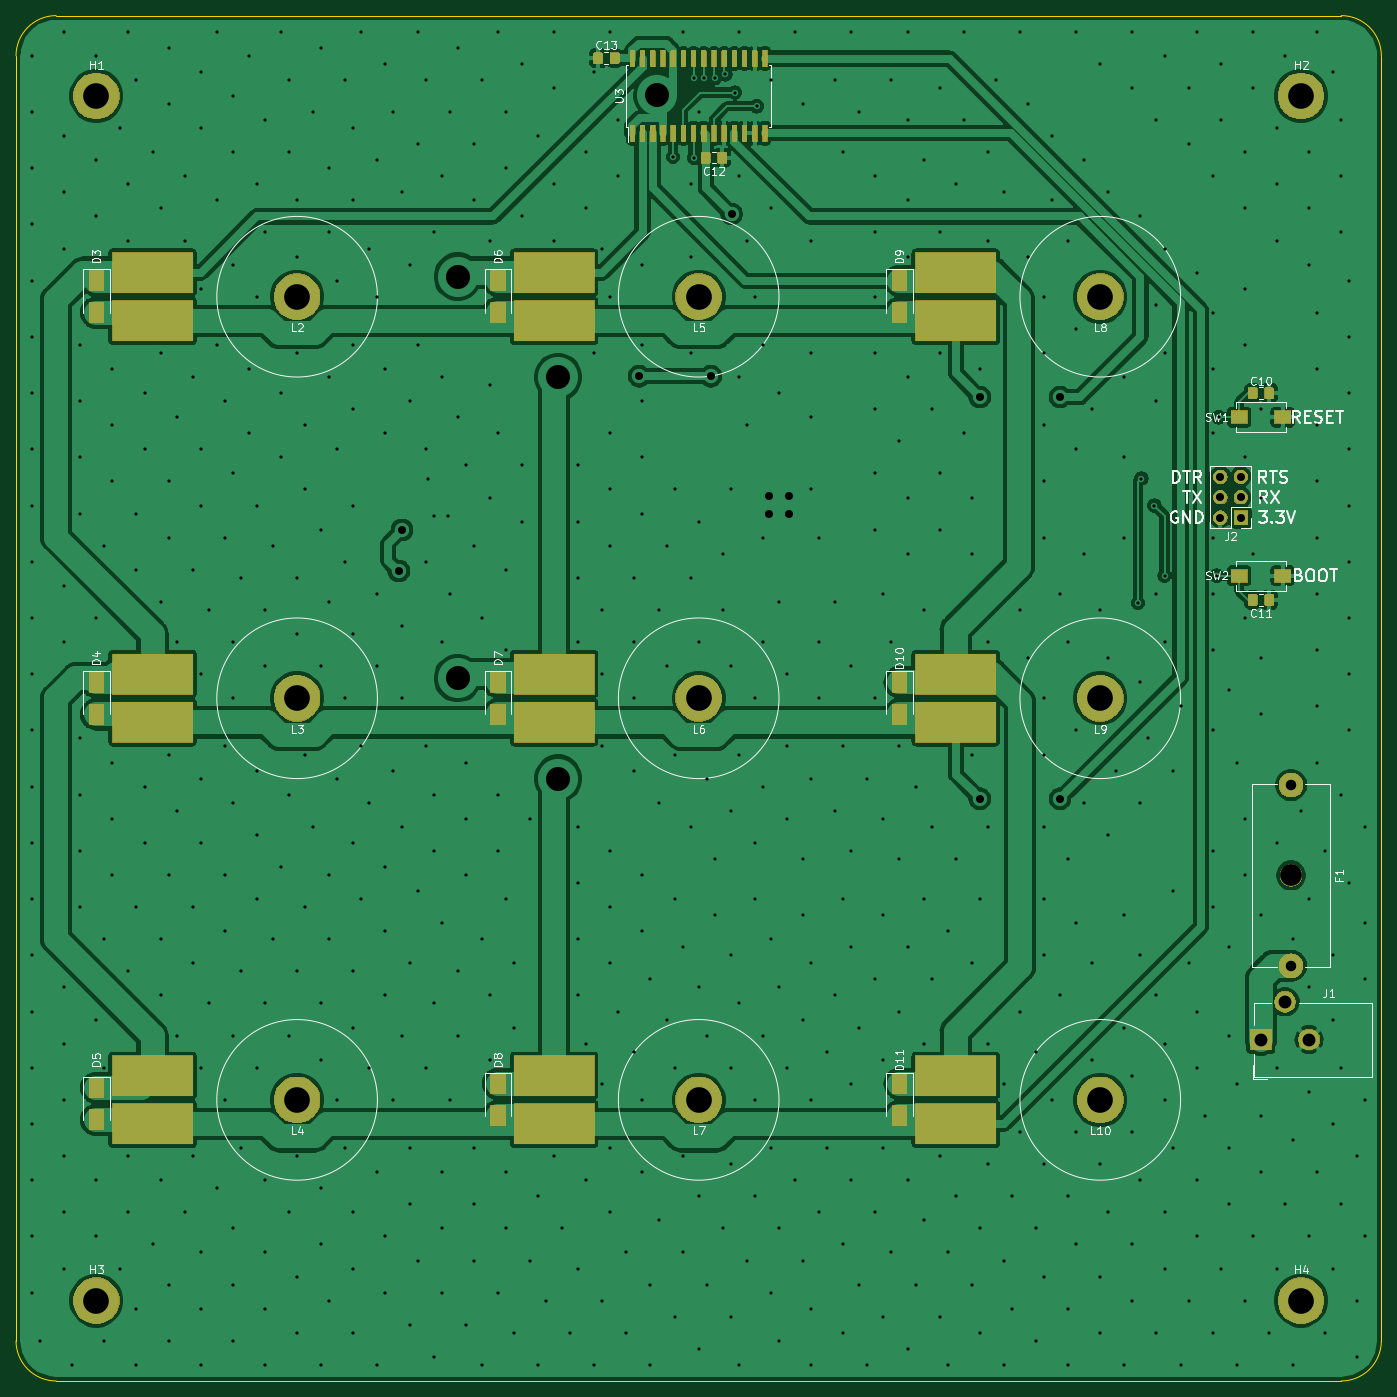
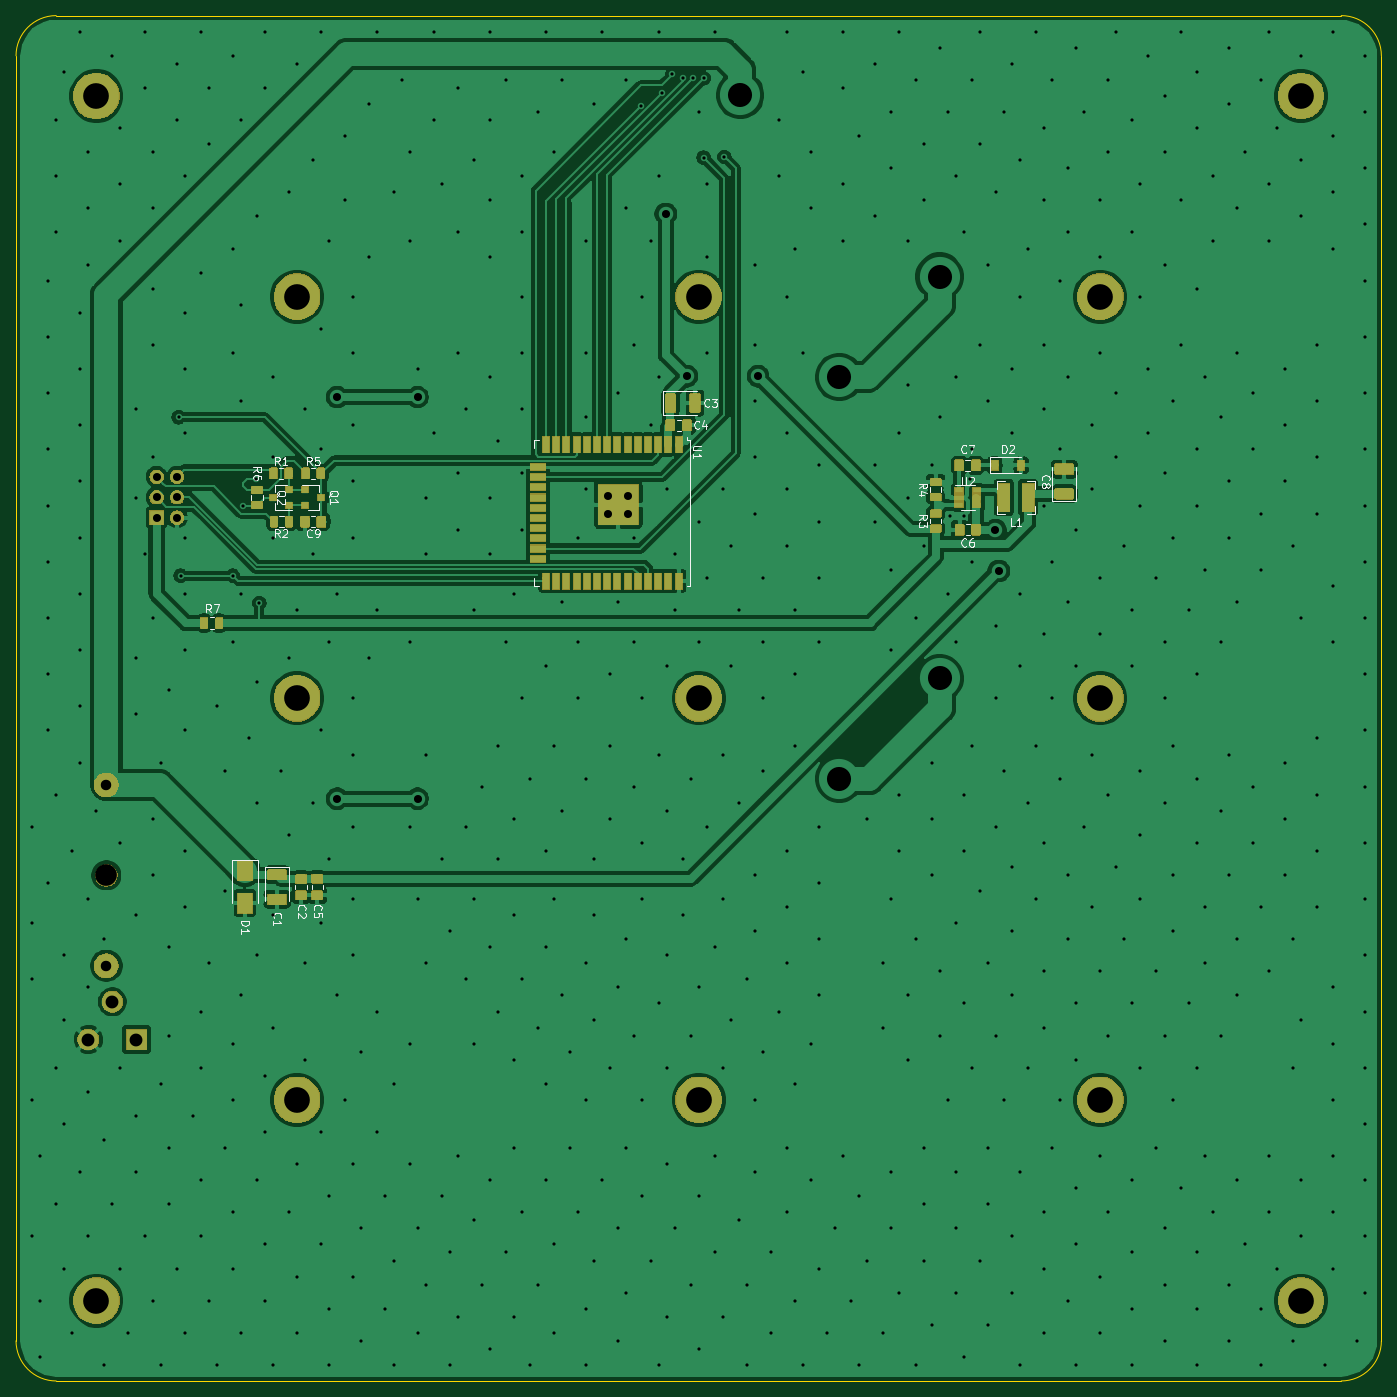
Circuit board: 12 layer files. Board 170.0 x 170.0 mm.
- bottom_copper: e-chessboard-B_Cu.gbr (250721 bytes)
- bottom_mask: e-chessboard-B_Mask.gbr (65008 bytes)
- paste: e-chessboard-B_Paste.gbr (59840 bytes)
- bottom_silk: e-chessboard-B_SilkS.gbr (19498 bytes)
- outline: e-chessboard-Edge_Cuts.gbr (1020 bytes)
- top_copper: e-chessboard-F_Cu.gbr (283069 bytes)
- top_mask: e-chessboard-F_Mask.gbr (65431 bytes)
- paste: e-chessboard-F_Paste.gbr (63918 bytes)
- top_silk: e-chessboard-F_SilkS.gbr (32304 bytes)
- inner_copper: e-chessboard-In1_Cu.gbr (6084 bytes)
- inner_copper: e-chessboard-In2_Cu.gbr (4035 bytes)
- drill: e-chessboard.drl (13905 bytes)

=== bottom_copper: e-chessboard-B_Cu.gbr (250721 bytes, source omitted) ===
=== bottom_mask: e-chessboard-B_Mask.gbr (65008 bytes, source omitted) ===
=== paste: e-chessboard-B_Paste.gbr (59840 bytes, source omitted) ===
=== bottom_silk: e-chessboard-B_SilkS.gbr (19498 bytes, source omitted) ===
=== outline: e-chessboard-Edge_Cuts.gbr ===
G04 #@! TF.GenerationSoftware,KiCad,Pcbnew,5.1.5*
G04 #@! TF.CreationDate,2020-03-07T10:52:19+01:00*
G04 #@! TF.ProjectId,e-chessboard,652d6368-6573-4736-926f-6172642e6b69,0.2*
G04 #@! TF.SameCoordinates,Original*
G04 #@! TF.FileFunction,Profile,NP*
%FSLAX46Y46*%
G04 Gerber Fmt 4.6, Leading zero omitted, Abs format (unit mm)*
G04 Created by KiCad (PCBNEW 5.1.5) date 2020-03-07 10:52:19*
%MOMM*%
%LPD*%
G04 APERTURE LIST*
%ADD10C,0.050000*%
G04 APERTURE END LIST*
D10*
X220000000Y-55000000D02*
X220000000Y-85000000D01*
X220000000Y-215000000D02*
X220000000Y-85000000D01*
X55000000Y-220000000D02*
G75*
G02X50000000Y-215000000I0J5000000D01*
G01*
X50000000Y-55000000D02*
G75*
G02X55000000Y-50000000I5000000J0D01*
G01*
X215000000Y-50000000D02*
G75*
G02X220000000Y-55000000I0J-5000000D01*
G01*
X220000000Y-215000000D02*
G75*
G02X215000000Y-220000000I-5000000J0D01*
G01*
X55000000Y-220000000D02*
X215000000Y-220000000D01*
X50000000Y-55000000D02*
X50000000Y-215000000D01*
X215000000Y-50000000D02*
X55000000Y-50000000D01*
M02*

=== top_copper: e-chessboard-F_Cu.gbr (283069 bytes, source omitted) ===
=== top_mask: e-chessboard-F_Mask.gbr (65431 bytes, source omitted) ===
=== paste: e-chessboard-F_Paste.gbr (63918 bytes, source omitted) ===
=== top_silk: e-chessboard-F_SilkS.gbr (32304 bytes, source omitted) ===
=== inner_copper: e-chessboard-In1_Cu.gbr ===
G04 #@! TF.GenerationSoftware,KiCad,Pcbnew,5.1.5*
G04 #@! TF.CreationDate,2020-03-06T12:13:38+01:00*
G04 #@! TF.ProjectId,e-chessboard,652d6368-6573-4736-926f-6172642e6b69,0.1*
G04 #@! TF.SameCoordinates,Original*
G04 #@! TF.FileFunction,Copper,L2,Inr*
G04 #@! TF.FilePolarity,Positive*
%FSLAX46Y46*%
G04 Gerber Fmt 4.6, Leading zero omitted, Abs format (unit mm)*
G04 Created by KiCad (PCBNEW 5.1.5) date 2020-03-06 12:13:38*
%MOMM*%
%LPD*%
G04 APERTURE LIST*
%ADD10C,3.000000*%
%ADD11C,5.700000*%
%ADD12R,2.600000X2.600000*%
%ADD13C,2.600000*%
%ADD14R,1.700000X1.700000*%
%ADD15O,1.700000X1.700000*%
%ADD16C,1.524000*%
%ADD17C,0.800000*%
%ADD18C,1.800000*%
%ADD19C,5.000000*%
%ADD20C,1.000000*%
%ADD21C,3.000000*%
G04 APERTURE END LIST*
D10*
X177500000Y-160000000D03*
X200000000Y-160000000D03*
D11*
X60000000Y-60000000D03*
X210000000Y-60000000D03*
X60000000Y-210000000D03*
X210000000Y-210000000D03*
D12*
X205500000Y-160000000D03*
D13*
X211500000Y-160000000D03*
X208500000Y-155300000D03*
D14*
X215000000Y-112000000D03*
D15*
X212460000Y-112000000D03*
X215000000Y-109460000D03*
X212460000Y-109460000D03*
X215000000Y-106920000D03*
X212460000Y-106920000D03*
D16*
X85000000Y-96000000D03*
X85000000Y-74000000D03*
D11*
X85000000Y-85000000D03*
D16*
X85000000Y-146000000D03*
X85000000Y-124000000D03*
D11*
X85000000Y-135000000D03*
D16*
X85000000Y-196000000D03*
X85000000Y-174000000D03*
D11*
X85000000Y-185000000D03*
X135000000Y-85000000D03*
D16*
X135000000Y-74000000D03*
X135000000Y-96000000D03*
D11*
X135000000Y-135000000D03*
D16*
X135000000Y-124000000D03*
X135000000Y-146000000D03*
X135000000Y-196000000D03*
X135000000Y-174000000D03*
D11*
X135000000Y-185000000D03*
X185000000Y-85000000D03*
D16*
X185000000Y-74000000D03*
X185000000Y-96000000D03*
D11*
X185000000Y-135000000D03*
D16*
X185000000Y-124000000D03*
X185000000Y-146000000D03*
D11*
X185000000Y-185000000D03*
D16*
X185000000Y-174000000D03*
X185000000Y-196000000D03*
D17*
X141000000Y-193000000D03*
X165500000Y-109000000D03*
X157500000Y-109000000D03*
X171000000Y-111500000D03*
X175000000Y-111500000D03*
X163500000Y-97500000D03*
X159500000Y-97500000D03*
D18*
X71250000Y-130000000D03*
X124250000Y-201000000D03*
X124500000Y-215250000D03*
X123500000Y-156500000D03*
X127750000Y-156500000D03*
X131500000Y-156500000D03*
X134250000Y-156500000D03*
X129000000Y-197000000D03*
X155750000Y-162500000D03*
X156000000Y-169500000D03*
D17*
X129000000Y-114000000D03*
D18*
X118000000Y-107750000D03*
X120500000Y-107750000D03*
X120500000Y-105250000D03*
X118000000Y-105250000D03*
D17*
X191750000Y-112250000D03*
D18*
X126000000Y-94250000D03*
X123500000Y-168750000D03*
X127750000Y-168750000D03*
X131500000Y-168750000D03*
X134250000Y-168750000D03*
X123500000Y-116750000D03*
X150000000Y-169500000D03*
X152250000Y-158000000D03*
D17*
X111500000Y-111250000D03*
X141000000Y-194500000D03*
X141000000Y-196000000D03*
X142500000Y-196000000D03*
X142500000Y-194500000D03*
X142500000Y-193000000D03*
X144000000Y-193000000D03*
X144000000Y-194500000D03*
X144000000Y-196000000D03*
D18*
X186000000Y-56750000D03*
X52500000Y-135750000D03*
X135499990Y-209500000D03*
X141500000Y-71500000D03*
X173000000Y-71500000D03*
D17*
X186249988Y-111500000D03*
X188500000Y-107250000D03*
D18*
X103000000Y-77250000D03*
X138750000Y-208750000D03*
D19*
X195000000Y-187500000D03*
X195000000Y-137500000D03*
X195000000Y-87500000D03*
D18*
X143250000Y-210000000D03*
X103000000Y-127000000D03*
X153000000Y-177500000D03*
X143750000Y-200500000D03*
D19*
X145000000Y-87500000D03*
X145000000Y-137500000D03*
X145000000Y-187500000D03*
X95000000Y-187500000D03*
X95000000Y-137500000D03*
X95000000Y-87500000D03*
D17*
X135500000Y-201000000D03*
X134250000Y-201000000D03*
X136750000Y-201000000D03*
X59750000Y-133000000D03*
X132500004Y-216250000D03*
X137250000Y-215249986D03*
X60500000Y-136750000D03*
X133250000Y-218000000D03*
X55250006Y-134250000D03*
X131750000Y-214000000D03*
X101000000Y-117000000D03*
X101000006Y-105649990D03*
X53750000Y-129250000D03*
X118000000Y-90750000D03*
X138250000Y-201000000D03*
X138000000Y-121500000D03*
X69000000Y-138000000D03*
X103000000Y-115750000D03*
X119750000Y-88750000D03*
D20*
X180000000Y-101000000D02*
X185000000Y-96000000D01*
X185000000Y-146000000D02*
X180000000Y-141000000D01*
X180000000Y-141000000D02*
X180000000Y-101000000D01*
X180250000Y-150750000D02*
X185000000Y-146000000D01*
X185000000Y-196000000D02*
X180250000Y-191250000D01*
X180250000Y-191250000D02*
X180250000Y-150750000D01*
X139750000Y-100750000D02*
X135000000Y-96000000D01*
X135000000Y-146000000D02*
X135250000Y-146000000D01*
X139750000Y-141500000D02*
X139750000Y-100750000D01*
X135250000Y-146000000D02*
X139750000Y-141500000D01*
X135000000Y-196000000D02*
X139500000Y-191500000D01*
X139500000Y-150500000D02*
X135000000Y-146000000D01*
X139500000Y-191500000D02*
X139500000Y-150500000D01*
X88550001Y-149550001D02*
X85000000Y-146000000D01*
X85000000Y-196000000D02*
X88550001Y-192449999D01*
X88550001Y-192449999D02*
X88550001Y-149550001D01*
X88550001Y-99550001D02*
X85000000Y-96000000D01*
X88550001Y-142699999D02*
X88550001Y-99550001D01*
X85000000Y-146000000D02*
X85250000Y-146000000D01*
X85250000Y-146000000D02*
X88550001Y-142699999D01*
X91750000Y-207500000D02*
X137500000Y-207500000D01*
X103000000Y-77250000D02*
X84750000Y-77250000D01*
X73500000Y-88500000D02*
X73500000Y-189250000D01*
X73500000Y-189250000D02*
X91750000Y-207500000D01*
X137500000Y-207500000D02*
X138750000Y-208750000D01*
X84750000Y-77250000D02*
X73500000Y-88500000D01*
D21*
X195000000Y-187500000D02*
X195000000Y-87500000D01*
D20*
X116000000Y-128750000D02*
X114250000Y-127000000D01*
X143250000Y-210000000D02*
X139549989Y-206299989D01*
X114250000Y-127000000D02*
X104272792Y-127000000D01*
X116000000Y-197250000D02*
X116000000Y-128750000D01*
X139549989Y-206299989D02*
X125049989Y-206299989D01*
X125049989Y-206299989D02*
X116000000Y-197250000D01*
X104272792Y-127000000D02*
X103000000Y-127000000D01*
X153000000Y-191250000D02*
X144649999Y-199600001D01*
X144649999Y-199600001D02*
X143750000Y-200500000D01*
X153000000Y-177500000D02*
X153000000Y-191250000D01*
D21*
X145000000Y-187500000D02*
X145000000Y-87500000D01*
X95000000Y-187500000D02*
X95000000Y-87500000D01*
M02*

=== inner_copper: e-chessboard-In2_Cu.gbr ===
G04 #@! TF.GenerationSoftware,KiCad,Pcbnew,5.1.5*
G04 #@! TF.CreationDate,2020-03-06T12:13:38+01:00*
G04 #@! TF.ProjectId,e-chessboard,652d6368-6573-4736-926f-6172642e6b69,0.1*
G04 #@! TF.SameCoordinates,Original*
G04 #@! TF.FileFunction,Copper,L3,Inr*
G04 #@! TF.FilePolarity,Positive*
%FSLAX46Y46*%
G04 Gerber Fmt 4.6, Leading zero omitted, Abs format (unit mm)*
G04 Created by KiCad (PCBNEW 5.1.5) date 2020-03-06 12:13:38*
%MOMM*%
%LPD*%
G04 APERTURE LIST*
%ADD10C,3.000000*%
%ADD11C,5.700000*%
%ADD12R,2.600000X2.600000*%
%ADD13C,2.600000*%
%ADD14R,1.700000X1.700000*%
%ADD15O,1.700000X1.700000*%
%ADD16C,1.524000*%
%ADD17C,0.800000*%
%ADD18C,1.800000*%
%ADD19C,5.000000*%
G04 APERTURE END LIST*
D10*
X177500000Y-160000000D03*
X200000000Y-160000000D03*
D11*
X60000000Y-60000000D03*
X210000000Y-60000000D03*
X60000000Y-210000000D03*
X210000000Y-210000000D03*
D12*
X205500000Y-160000000D03*
D13*
X211500000Y-160000000D03*
X208500000Y-155300000D03*
D14*
X215000000Y-112000000D03*
D15*
X212460000Y-112000000D03*
X215000000Y-109460000D03*
X212460000Y-109460000D03*
X215000000Y-106920000D03*
X212460000Y-106920000D03*
D16*
X85000000Y-96000000D03*
X85000000Y-74000000D03*
D11*
X85000000Y-85000000D03*
D16*
X85000000Y-146000000D03*
X85000000Y-124000000D03*
D11*
X85000000Y-135000000D03*
D16*
X85000000Y-196000000D03*
X85000000Y-174000000D03*
D11*
X85000000Y-185000000D03*
X135000000Y-85000000D03*
D16*
X135000000Y-74000000D03*
X135000000Y-96000000D03*
D11*
X135000000Y-135000000D03*
D16*
X135000000Y-124000000D03*
X135000000Y-146000000D03*
X135000000Y-196000000D03*
X135000000Y-174000000D03*
D11*
X135000000Y-185000000D03*
X185000000Y-85000000D03*
D16*
X185000000Y-74000000D03*
X185000000Y-96000000D03*
D11*
X185000000Y-135000000D03*
D16*
X185000000Y-124000000D03*
X185000000Y-146000000D03*
D11*
X185000000Y-185000000D03*
D16*
X185000000Y-174000000D03*
X185000000Y-196000000D03*
D17*
X141000000Y-193000000D03*
X165500000Y-109000000D03*
X157500000Y-109000000D03*
X171000000Y-111500000D03*
X175000000Y-111500000D03*
X163500000Y-97500000D03*
X159500000Y-97500000D03*
D18*
X71250000Y-130000000D03*
X124250000Y-201000000D03*
X124500000Y-215250000D03*
X123500000Y-156500000D03*
X127750000Y-156500000D03*
X131500000Y-156500000D03*
X134250000Y-156500000D03*
X129000000Y-197000000D03*
X155750000Y-162500000D03*
X156000000Y-169500000D03*
D17*
X129000000Y-114000000D03*
D18*
X118000000Y-107750000D03*
X120500000Y-107750000D03*
X120500000Y-105250000D03*
X118000000Y-105250000D03*
D17*
X191750000Y-112250000D03*
D18*
X126000000Y-94250000D03*
X123500000Y-168750000D03*
X127750000Y-168750000D03*
X131500000Y-168750000D03*
X134250000Y-168750000D03*
X123500000Y-116750000D03*
X150000000Y-169500000D03*
X152250000Y-158000000D03*
D17*
X111500000Y-111250000D03*
X141000000Y-194500000D03*
X141000000Y-196000000D03*
X142500000Y-196000000D03*
X142500000Y-194500000D03*
X142500000Y-193000000D03*
X144000000Y-193000000D03*
X144000000Y-194500000D03*
X144000000Y-196000000D03*
D18*
X186000000Y-56750000D03*
X52500000Y-135750000D03*
X135499990Y-209500000D03*
X141500000Y-71500000D03*
X173000000Y-71500000D03*
D17*
X186249988Y-111500000D03*
X188500000Y-107250000D03*
D18*
X103000000Y-77250000D03*
X138750000Y-208750000D03*
D19*
X195000000Y-187500000D03*
X195000000Y-137500000D03*
X195000000Y-87500000D03*
D18*
X143250000Y-210000000D03*
X103000000Y-127000000D03*
X153000000Y-177500000D03*
X143750000Y-200500000D03*
D19*
X145000000Y-87500000D03*
X145000000Y-137500000D03*
X145000000Y-187500000D03*
X95000000Y-187500000D03*
X95000000Y-137500000D03*
X95000000Y-87500000D03*
D17*
X135500000Y-201000000D03*
X134250000Y-201000000D03*
X136750000Y-201000000D03*
X59750000Y-133000000D03*
X132500004Y-216250000D03*
X137250000Y-215249986D03*
X60500000Y-136750000D03*
X133250000Y-218000000D03*
X55250006Y-134250000D03*
X131750000Y-214000000D03*
X101000000Y-117000000D03*
X101000006Y-105649990D03*
X53750000Y-129250000D03*
X118000000Y-90750000D03*
X138250000Y-201000000D03*
X138000000Y-121500000D03*
X69000000Y-138000000D03*
X103000000Y-115750000D03*
X119750000Y-88750000D03*
M02*

=== drill: e-chessboard.drl (13905 bytes, source omitted) ===
